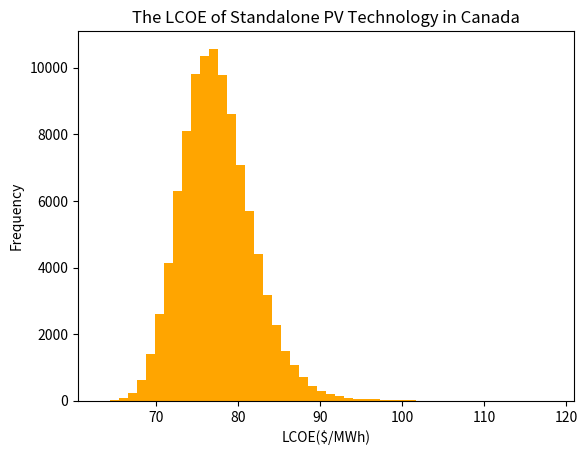

Reproduce this figure in Python.
import matplotlib.pyplot as plt
import numpy as np
import random
from scipy.stats import norm
from scipy.stats import stats

np.random.seed(10)
random.seed(10)
n = 100000
#Iteration
LT = 25
#Lifetime
CC = 1085
#Capital Cost
OM = 0.015*CC
#Operation & Maintenance Cost
IC = 0.0025*CC
#Insurance Cost
LU = []
#Land Use
LP = []
#Land Price
SR =[]
#Solar Resource
PerFac = []
#Performance Factor
DegF = 0.005
#Degradation Factor
DisR = 0.05
#Discount Rate
LCoE = []
#////////////////////////////////////////////////////

for i in range(n):

    LU.append(random.normalvariate(19.1,5.9))

    LP.append(random.gammavariate(0.417, 2.83))

    SR.append(random.normalvariate(1530, 67.9))

    PerFac.append(random.betavariate(3.53, 1.54)*0.1 + 0.8)
#///////////////////////////////////////////////////

for k in range(n):
    annual_cost = []
    revenue = []
    capital_cost = (CC + LU[k] * LP[k])
    for j in range(LT):
        annual_cost.append(((OM + IC) / pow((1 + DisR),j+1)))
        revenue.append((SR[k] * PerFac[k] * pow((1 - DegF),j+1)) / pow((1 + DisR),j+1))
    Total_cost = capital_cost + sum(annual_cost[j] for j in range(LT))
    Total_revenue = sum(revenue[j] for j in range(LT))
    LCoE.append(1000*(Total_cost/Total_revenue))

positive_numbers = [num for num in LCoE if num >= 0]

file = open("Canada.txt", "w") 

for element in positive_numbers:
   file.write(str(element) + "\n")
file.close()

plt.hist(LCoE , color = "Orange" , bins = 50)
plt.title("The LCOE of Standalone PV Technology in Canada")
plt.xlabel("LCOE($/MWh)")
plt.ylabel("Frequency")


median = np.median(positive_numbers)
mean = np.mean(positive_numbers)
print("Median of LCoE:", " ", median)
print("Mean of LCoE:" ," ", mean)
